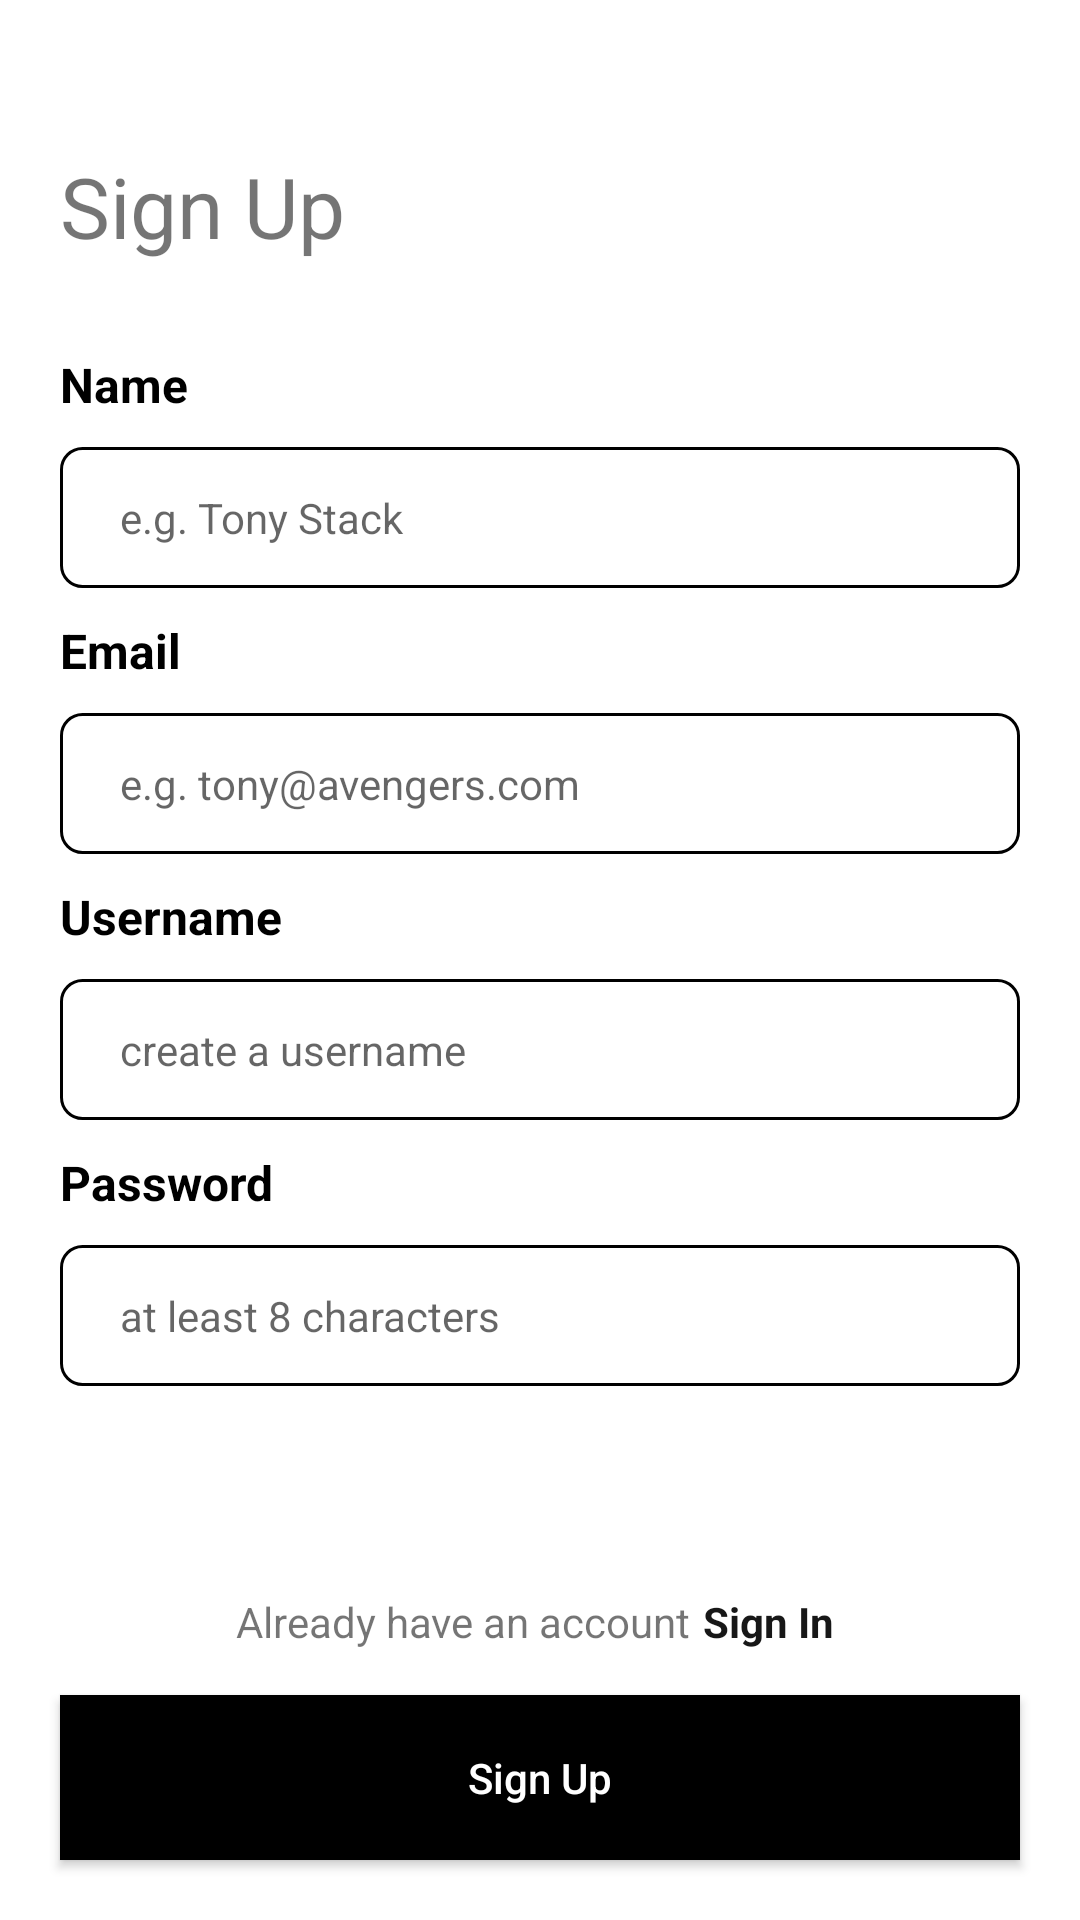

Reconstruct the res/layout file that produces this screen, plus the resources it refers to.
<!-- AndroidManifest.xml: application theme Theme.LDGO -->
<!-- res/layout/activity_register.xml -->
<?xml version="1.0" encoding="utf-8"?>
<androidx.constraintlayout.widget.ConstraintLayout xmlns:android="http://schemas.android.com/apk/res/android"
    xmlns:app="http://schemas.android.com/apk/res-auto"
    xmlns:tools="http://schemas.android.com/tools"
    android:layout_width="match_parent"
    android:layout_height="match_parent"
    android:padding="10dp"
    tools:context=".LoginActivity">

    <LinearLayout
        android:id="@+id/linearLayout2"
        android:layout_width="match_parent"
        android:layout_height="match_parent"
        android:orientation="vertical"
        tools:layout_editor_absoluteX="31dp"
        tools:layout_editor_absoluteY="131dp">

        <LinearLayout
            android:layout_width="fill_parent"
            android:layout_height="fill_parent"
            android:orientation="vertical"
            android:paddingHorizontal="10dp">
            <LinearLayout
                android:layout_width="fill_parent"
                android:layout_height="wrap_content"
                android:orientation="vertical"
                android:paddingHorizontal="30dp"
                android:paddingVertical="20dp"/>
            <TextView
                android:layout_width="wrap_content"
                android:layout_height="wrap_content"
                android:text="Sign Up"
                android:layout_marginBottom="10dp"
                android:textColor="@color/grey"
                android:textSize="28sp" />
            <TextView
                android:layout_width="wrap_content"
                android:layout_height="wrap_content"
                android:text="Name"
                android:layout_marginTop="20dp"
                android:textColor="@color/black"
                android:textSize="16dp"
                android:textStyle="bold"
                android:layout_marginBottom="10dp" />
            <EditText
                android:id="@+id/inputName"
                android:layout_width="match_parent"
                android:layout_height="wrap_content"
                android:background="@drawable/text_input"
                android:ems="10"
                android:hint="e.g. Tony Stack"
                android:inputType="textPersonName"
                android:paddingHorizontal="20dp"
                android:textSize="14dp"
                android:paddingVertical="14dp" />
            <TextView
                android:layout_width="wrap_content"
                android:layout_height="wrap_content"
                android:text="Email"
                android:layout_marginTop="10dp"
                android:textColor="@color/black"
                android:textSize="16dp"
                android:textStyle="bold"
                android:layout_marginBottom="10dp"
                app:layout_constraintVertical_bias="0.13" />
            <EditText
                android:id="@+id/inputEmail"
                android:layout_width="match_parent"
                android:layout_height="wrap_content"
                android:background="@drawable/text_input"
                android:ems="10"
                android:hint="e.g. tony@avengers.com"
                android:inputType="textPersonName"
                android:paddingHorizontal="20dp"
                android:textSize="14dp"
                android:paddingVertical="14dp" />

            <TextView
                android:layout_width="wrap_content"
                android:layout_height="wrap_content"
                android:text="Username"
                android:layout_marginTop="10dp"
                android:textColor="@color/black"
                android:textSize="16dp"
                android:textStyle="bold"
                android:layout_marginBottom="10dp"
                app:layout_constraintVertical_bias="0.13" />
            <EditText
                android:id="@+id/inputUsername"
                android:layout_width="match_parent"
                android:layout_height="wrap_content"
                android:background="@drawable/text_input"
                android:paddingHorizontal="20dp"
                android:textSize="14dp"
                android:paddingVertical="14dp"
                android:ems="10"
                android:hint="create a username"
                android:inputType="textPersonName"
                 />

            <TextView
                android:layout_width="wrap_content"
                android:layout_height="wrap_content"
                android:text="Password"
                android:layout_marginTop="10dp"
                android:textColor="@color/black"
                android:textSize="16dp"
                android:textStyle="bold"
                android:layout_marginBottom="10dp"
                app:layout_constraintVertical_bias="0.13" />
            <EditText
                android:id="@+id/inputPassword"
                android:layout_width="match_parent"
                android:layout_height="wrap_content"
                android:background="@drawable/text_input"
                android:ems="10"
                android:hint="at least 8 characters"
                android:inputType="textPassword"
                android:paddingHorizontal="20dp"
                android:textSize="14dp"
                android:paddingVertical="14dp" />

        </LinearLayout>

    </LinearLayout>

    <androidx.appcompat.widget.AppCompatButton
        android:id="@+id/btnRegister"
        android:layout_width="fill_parent"
        android:layout_height="55dp"
        android:layout_margin="10dp"
        android:background="@color/black"
        android:text="Sign Up"
        android:textAllCaps="false"
        android:textColor="@color/white"
        app:layout_constraintBottom_toBottomOf="parent"
        app:layout_constraintEnd_toEndOf="parent"
        app:layout_constraintStart_toStartOf="parent" />

    <androidx.constraintlayout.widget.ConstraintLayout
        android:layout_width="wrap_content"
        android:layout_height="wrap_content"
        android:layout_marginBottom="15dp"
        app:layout_constraintBottom_toTopOf="@+id/btnRegister"
        app:layout_constraintEnd_toEndOf="parent"
        app:layout_constraintStart_toStartOf="parent">

        <TextView
            android:id="@+id/textView22"
            android:layout_width="wrap_content"
            android:layout_height="wrap_content"
            android:layout_weight="1"
            android:text="Already have an account"
            app:layout_constraintBottom_toBottomOf="parent"
            app:layout_constraintStart_toStartOf="parent"
            app:layout_constraintTop_toTopOf="parent" />

        <TextView
            android:layout_width="wrap_content"
            android:id="@+id/btnSignIn"
            android:layout_marginLeft="4dp"
            android:layout_height="wrap_content"
            android:layout_weight="1"
            android:textStyle="bold"
            android:text="Sign In "
            android:textColor="#171717"
            app:layout_constraintBottom_toBottomOf="@+id/textView22"
            app:layout_constraintStart_toEndOf="@+id/textView22"
            app:layout_constraintTop_toTopOf="@+id/textView22" />

    </androidx.constraintlayout.widget.ConstraintLayout>

</androidx.constraintlayout.widget.ConstraintLayout>
<!-- resources referenced by this layout -->
<resources>
  <!-- drawable text_input (drawable) -->
  <?xml version="1.0" encoding="utf-8"?>
  <shape xmlns:android="http://schemas.android.com/apk/res/android">
      <corners android:radius="7dp" />
      <stroke android:width="1dp" android:color="@color/txt_border" />
  </shape>
  <style name="Theme.LDGO" parent="Theme.MaterialComponents.Light.NoActionBar">
          
          <item name="colorPrimary">@color/purple_500</item>
          <item name="colorPrimaryVariant">@color/purple_700</item>
          <item name="colorOnPrimary">@color/white</item>
          
          <item name="colorSecondary">@color/teal_200</item>
          <item name="colorSecondaryVariant">@color/teal_700</item>
          <item name="colorOnSecondary">@color/black</item>
          
          <item name="android:statusBarColor" tools:targetApi="l">?attr/colorPrimaryVariant</item>
          
      </style>
  <!-- not gathered from this repository: default colours our renderer supplied (Android Studio template values) -->
  <color name="purple_500">#FF6200EE</color>
  <color name="purple_700">#FF3700B3</color>
  <color name="teal_200">#FF03DAC5</color>
  <color name="teal_700">#FF018786</color>
  <color name="black">#FF000000</color>
  <color name="white">#FFFFFFFF</color>
</resources>
